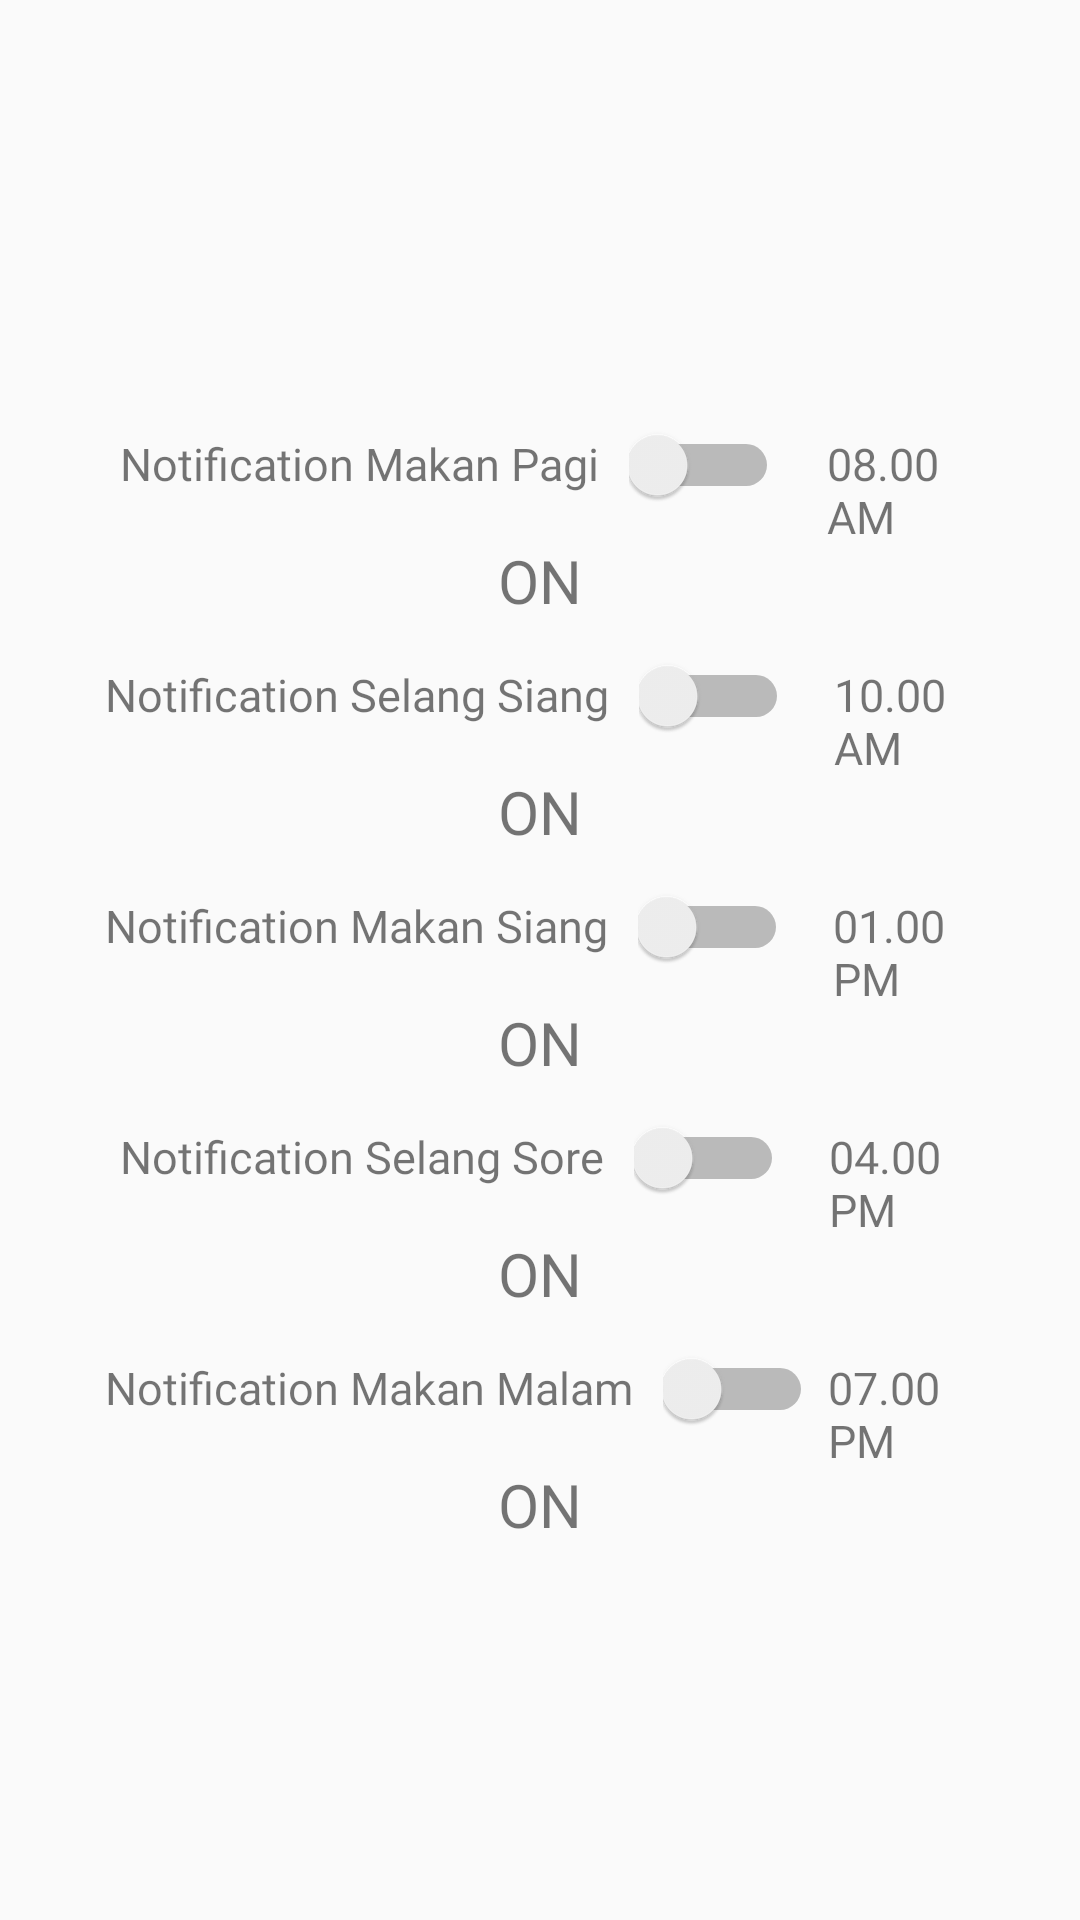

Layout XML and referenced resources for this Android screen:
<!-- AndroidManifest.xml: application theme AppTheme -->
<!-- res/layout/fragment_notiv_makanan.xml -->
<?xml version="1.0" encoding="utf-8"?>
<FrameLayout xmlns:android="http://schemas.android.com/apk/res/android"
    xmlns:tools="http://schemas.android.com/tools"
    android:layout_width="match_parent"
    android:layout_height="match_parent"
    tools:context=".Fragmen.notifOlahraga">

    
    <LinearLayout
        android:layout_width="match_parent"
        android:layout_height="match_parent"
        android:layout_margin="30dp"
        android:paddingTop="100dp"
        android:orientation="vertical"
        >
        <LinearLayout
            android:layout_width="wrap_content"
            android:layout_height="wrap_content"
            android:orientation="horizontal"
            android:paddingLeft="10dp"
            >
            <TextView
                android:layout_width="match_parent"
                android:layout_height="wrap_content"
                android:text="Notification Makan Pagi"
                android:fontFamily="@font/bold"
                android:textSize="15sp"
                />

            <Switch
                android:layout_width="50dp"
                android:layout_height="50dp"
                android:layout_marginLeft="10dp"
                android:id="@+id/SWpagi"
                />
            <TextView
                android:layout_width="wrap_content"
                android:layout_height="wrap_content"
                android:layout_marginLeft="16dp"
                android:text="08.00 AM"
                android:fontFamily="@font/bold"
                android:textSize="15sp"
                />
        </LinearLayout>
        <TextView
            android:layout_width="match_parent"
            android:layout_height="wrap_content"
            android:gravity="center"
            android:text="ON"
            android:id="@+id/txSWpagi"
            android:fontFamily="@font/bold"
            android:textSize="20sp"
            />
        <LinearLayout
            android:layout_width="wrap_content"
            android:layout_height="wrap_content"
            android:orientation="horizontal"
            android:paddingLeft="5dp">
            <TextView
                android:layout_width="match_parent"
                android:layout_height="wrap_content"
                android:text="Notification Selang Siang"
                android:fontFamily="@font/bold"
                android:textSize="15sp"
                />

            <Switch
                android:layout_width="50dp"
                android:layout_height="50dp"
                android:layout_marginLeft="10dp"
                android:id="@+id/SWSelsi"
                />
            <TextView
                android:layout_width="wrap_content"
                android:layout_height="wrap_content"
                android:layout_marginLeft="15dp"
                android:text="10.00 AM"

                android:fontFamily="@font/bold"
                android:textSize="15sp"
                />
        </LinearLayout>
        <TextView
            android:layout_width="match_parent"
            android:layout_height="wrap_content"
            android:gravity="center"
            android:text="ON"
            android:id="@+id/txSWSelsi"
            android:fontFamily="@font/bold"
            android:textSize="20sp"
            />
        <LinearLayout
            android:layout_width="wrap_content"
            android:layout_height="wrap_content"
            android:orientation="horizontal"
            android:paddingLeft="5dp"
            >
            <TextView
                android:layout_width="match_parent"
                android:layout_height="wrap_content"
                android:text="Notification Makan Siang"
                android:fontFamily="@font/bold"
                android:textSize="15sp"
                />

            <Switch
                android:layout_width="50dp"
                android:layout_height="50dp"
                android:layout_marginLeft="10dp"
                android:id="@+id/SwSiang"

                />
            <TextView
                android:layout_width="wrap_content"
                android:layout_height="wrap_content"
                android:layout_marginLeft="15dp"
                android:text="01.00 PM"
                android:fontFamily="@font/bold"
                android:textSize="15sp"
                />
        </LinearLayout>
        <TextView
            android:layout_width="match_parent"
            android:layout_height="wrap_content"
            android:gravity="center"
            android:text="ON"
            android:id="@+id/txSwSiang"
            android:fontFamily="@font/bold"
            android:textSize="20sp"
            />
        <LinearLayout
            android:layout_width="wrap_content"
            android:layout_height="wrap_content"
            android:orientation="horizontal"
            android:paddingLeft="10dp"
            >
            <TextView
                android:layout_width="match_parent"
                android:layout_height="wrap_content"
                android:text="Notification Selang Sore"
                android:fontFamily="@font/bold"
                android:textSize="15sp"
                />

            <Switch
                android:layout_width="50dp"
                android:layout_height="50dp"
                android:layout_marginLeft="10dp"
                android:id="@+id/SWSelso"
                />
            <TextView
                android:layout_width="wrap_content"
                android:layout_height="wrap_content"
                android:layout_marginLeft="15dp"
                android:text="04.00 PM"
                android:fontFamily="@font/bold"
                android:textSize="15sp"
                />
        </LinearLayout>
        <TextView
            android:layout_width="match_parent"
            android:layout_height="wrap_content"
            android:gravity="center"
            android:text="ON"
            android:id="@+id/txSWSelso"
            android:fontFamily="@font/bold"
            android:textSize="20sp"
            />
        <LinearLayout
            android:layout_width="wrap_content"
            android:layout_height="wrap_content"
            android:orientation="horizontal"
            android:paddingLeft="5dp"
            >
            <TextView
                android:layout_width="match_parent"
                android:layout_height="wrap_content"
                android:text="Notification Makan Malam"
                android:fontFamily="@font/bold"
                android:textSize="15sp"
                />

            <Switch
                android:layout_width="50dp"
                android:layout_height="50dp"
                android:layout_marginLeft="10dp"
                android:id="@+id/SwMalam"
                />
            <TextView
                android:layout_width="wrap_content"
                android:layout_height="wrap_content"
                android:layout_marginLeft="5dp"
                android:text="07.00 PM"
                android:fontFamily="@font/bold"
                android:textSize="15sp"
                />
        </LinearLayout>
        <TextView
            android:layout_width="match_parent"
            android:layout_height="wrap_content"
            android:gravity="center"
            android:text="ON"
            android:id="@+id/txSwMalam"
            android:fontFamily="@font/bold"
            android:textSize="20sp"
            />


    </LinearLayout>
</FrameLayout>
<!-- resources referenced by this layout -->
<resources>
  <style name="AppTheme" parent="Theme.AppCompat.Light.DarkActionBar">
          
          <item name="colorPrimary">@color/colorPrimary</item>
          <item name="colorPrimaryDark">@color/colorPrimaryDark</item>
          <item name="colorAccent">@color/colorAccent</item>
          <item name="windowNoTitle">true</item>
          <item name="windowActionBar">false</item>
      </style>
  <color name="colorPrimary">#3E80F2</color>
  <color name="colorPrimaryDark">#68E1FC</color>
  <color name="colorAccent">#3E80F2</color>
</resources>
